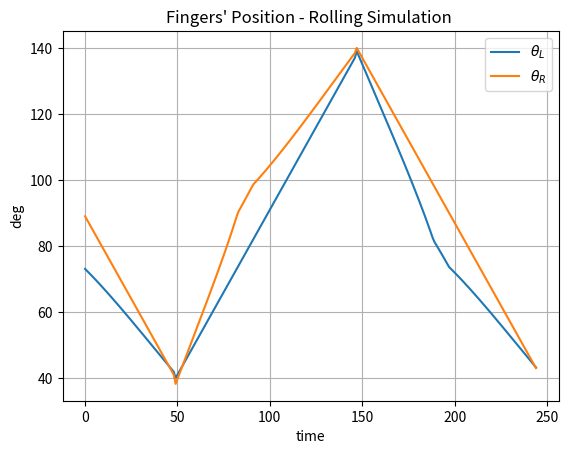

Write the Python code that produced this figure.
import matplotlib.pyplot as plt
import numpy as np
import math


###### trajectory

def pos2deg(ang):
    return int(360/4095.0*ang - 360.0/4)

def deg2pos(angle):
    return int(4095.0/360*angle + 4095.0/4)

def deg2rad(ang):
    return ang*math.pi/180

def list_of_angle(theta1,theta2, increase):
    """ input in deg but output in rad"""
    if increase:
        deg_trajectory = [*range(theta1, theta2, 1)]
    else:
        deg_trajectory = [*range(theta1, theta2, -1)]
    return [element*math.pi/180 for element in deg_trajectory]


########### GEOMETRIC MODEL ############

def norm2points(u,v):
    return math.sqrt((u[0]-v[0])**2+(u[1]-v[1])**2)

def model_rolling(theta_lf, a, b, c, d):
    e = math.sqrt(d**2 + a**2 - 2*a*d*math.cos(theta_lf))
    beta = math.acos((e**2 +d**2 - a**2)/(2*d*e))
    delta = math.acos((c**2 +e**2 - b**2)/(2*c*e))
    theta_rf = math.pi - (delta + beta)
    return theta_rf

############## GENERATION OF THE SQUARE
def square_generation(p1,p2,diag):
    p1 = np.array(p1)
    p2 = np.array(p2)
    p2p1 = p2 - p1
    u = p2p1/np.linalg.norm(p2p1)
    ## matrix orthogonal
    T = np.array([[0, -1],[1, 0]])
    ## orthogonal vector
    v = np.matmul(T,u)
    p3 = p1 + (diag/2)*(u+v)
    p4 = p1 + (diag/2)*(u-v)
    return [p3, p4]

def square_generation_side(p1,p2,side):
    """ up means that the contact point are the upper side of the square"""
    p1 = np.array(p1)
    p2 = np.array(p2)
    p2p1 = p2 - p1
    u = p2p1/np.linalg.norm(p2p1)
    ## matrix orthogonal
    T = np.array([[0, -1],[1, 0]])
    ## orthogonal vector
    v = np.matmul(T,u)
    p3 = p1 - side*v
    p4 = p2 - side*v
    return [p3, p4]


def corner_identification(pivot,p1,p2):
    """ cos(ang) = (p1-pivot).(p2-pivot)/norm"""
    v = np.array(p1) - np.array(pivot)
    u = np.array(p2)- np.array(pivot)
    norm_u = np.linalg.norm(u)
    norm_v = np.linalg.norm(v)
    angle = math.acos(np.dot(v,u)/(norm_u*norm_v))
    return angle > math.pi/2

########### SIMULATION ##############

def ini_left_contact(face,c,d):
    """calculate the left contact point given that sqaure perpendicular to right finger """
    return math.sqrt((d-face)**2+(c+face)**2)

# create loop for the animation

def rolling_simulation_side(a, b, c, d, s,traj, forward):
    """s : diagonal in this case """
    keep_data = True
    list_theta_l = []
    list_theta_r = []
    len_finger = 132
    n = len(traj)
    for i in range(0,n):
        theta_pos = traj[i]
        A1 = [0, 0]
        D1 = [finger_gap, 0]
        if forward:
            theta_pos = math.pi - theta_pos
            theta_follow = model_rolling(theta_pos,c,b,a,d)
            theta_l = math.pi - theta_follow
            theta_r = math.pi - theta_pos
        else:
            theta_follow = model_rolling(theta_pos,a,b,c,d)
            theta_r = theta_follow
            theta_l = theta_pos
        B1 = [a*math.cos(theta_l), a*math.sin(theta_l)]
        C1 = [finger_gap + c*math.cos(theta_r), c*math.sin(theta_r)]
        # square
        [E1, F1] = square_generation_side(B1,C1, b)
        ### finger ends
        G1 = [len_finger*math.cos(theta_l), len_finger*math.sin(theta_l)]
        H1 = [finger_gap + len_finger*math.cos(theta_r), len_finger*math.sin(theta_r)]

        # if a corner is identified
        if corner_identification(B1,G1,C1):
            a = a-b
            [next_theta_l, next_theta_r, a, c] = rolling_simulation_diag(a, s, c, d, b, traj[i:-1], forward)
            list_theta_l += next_theta_l
            list_theta_r += next_theta_r
            keep_data = False
            break
        elif corner_identification(C1,H1,B1):
            c = c-b
            [next_theta_l, next_theta_r, a, c] = rolling_simulation_diag(a, s, c, d, b, traj[i:-1], forward)
            list_theta_l += next_theta_l
            list_theta_r += next_theta_r
            keep_data = False
            break
        # update list
        if keep_data:
            list_theta_l += [theta_l*180/math.pi]
            list_theta_r += [theta_r*180/math.pi]
        ## plot
        #plot_scene(A1,B1,C1,D1,E1,F1,G1,H1)
    return [list_theta_l, list_theta_r, a, c]


def rolling_simulation_diag(a, b, c, d, s, traj, forward):
    """a:left ; b:diag ; c:right ; d:bottom ; f:side"""
    keep_data = True
    list_theta_l = []
    list_theta_r = []
    len_finger = 132
    n = len(traj)
    for i in range(0,n):
        theta_pos = traj[i]
        A1 = [0, 0]
        D1 = [finger_gap, 0]
        if forward:
            theta_pos = math.pi - theta_pos
            theta_follow = model_rolling(theta_pos,c,b,a,d)
            theta_l = math.pi - theta_follow
            theta_r = math.pi - theta_pos
        else:
            theta_follow = model_rolling(theta_pos,a,b,c,d)
            theta_r = theta_follow
            theta_l = theta_pos
        B1 = [a*math.cos(theta_l), a*math.sin(theta_l)]
        C1 = [finger_gap + c*math.cos(theta_r), c*math.sin(theta_r)]
        # square
        [E1, F1] = square_generation(B1,C1, b)
        ### finger ends
        G1 = [len_finger*math.cos(theta_l), len_finger*math.sin(theta_l)]
        H1 = [finger_gap + len_finger*math.cos(theta_r), len_finger*math.sin(theta_r)]

        # if a corner is identified
        if corner_identification(C1,D1,F1):
            c = c+s
            [next_theta_l, next_theta_r, a, c] = rolling_simulation_side(a, s, c, d, b, traj[i:-1], forward)
            list_theta_l += next_theta_l
            list_theta_r += next_theta_r
            keep_data = False
            break
        elif corner_identification(C1,H1,E1):
            c = c-s
            rolling_simulation_diag(a, s, c, d, b, traj[i:-1], forward)
            keep_data = False
            break
        elif corner_identification(B1,A1,F1):
            a = a+s
            [next_theta_l, next_theta_r, a, c] = rolling_simulation_side(a, s, c, d, b, traj[i:-1], forward)
            list_theta_l += next_theta_l
            list_theta_r += next_theta_r
            keep_data = False
            break

        # update list
        if keep_data:
            list_theta_l += [theta_l*180/math.pi]
            list_theta_r += [theta_r*180/math.pi]
        # plot
        #plot_scene(A1,B1,C1,D1,E1,F1,G1,H1)
    return [list_theta_l, list_theta_r, a, c]


####### Animation #########

def plot_scene(A,B,C,D,E,F,G,H):
    """ plotting """
    plt.figure()
    ax = plt.axes()
    ax.set_facecolor("gray")
    ### base
    plt.plot([0,D[0]],[0,0],'black',linewidth=5)
    ### fingers
    plt.plot([A[0],G[0]],[A[1],G[1]],linewidth=2,color='w')
    plt.plot([D[0],H[0]],[D[1],H[1]],linewidth=2,color='w')
    ## square
    plt.plot([B[0],C[0]],[B[1],C[1]],linewidth=2,color='black')
    plt.plot([B[0],E[0]],[B[1],E[1]],linewidth=2,color='black')
    plt.plot([B[0],F[0]],[B[1],F[1]],linewidth=2,color='black')
    plt.plot([C[0],E[0]],[C[1],E[1]],linewidth=2,color='black')
    plt.plot([C[0],F[0]],[C[1],F[1]],linewidth=2,color='black')
    plt.plot([E[0],F[0]],[E[1],F[1]],linewidth=2,color='black')
    ## pivot
    plt.plot(A[0],A[1],'o',markersize=5,color='blue')
    plt.plot(B[0],B[1],'o',markersize=5,color='orange')
    plt.plot(C[0],C[1],'o',markersize=5,color='orange')
    plt.plot(D[0],D[1],'o',markersize=5,color='blue')
    plt.plot(E[0],E[1],'o',markersize=5,color='orange')
    plt.plot(F[0],F[1],'o',markersize=5,color='orange')
    plt.xlim([-80,160])
    plt.ylim([-60,180])

def plot_pos_evol(thetaL,thetaR):
    """ plotting """
    fig = plt.figure()
    ax = fig.add_subplot(111)
    ax.plot(thetaL, label = r'$\theta_L$')
    ax.plot(thetaR, label = r'$\theta_R$')
    ax.legend(loc='upper right')
    plt.title("Fingers' Position - Rolling Simulation ")
    plt.ylabel('deg')
    plt.xlabel('time')
    plt.grid()
    plt.show()

### COMPLETE SIMULATION

def manipulation_simulation(sqrt_dim, ini_drf, gap, minang, maxang):
    ## initalisation
    clockwise = True
    increasing = True
    trajectory_increasing = list_of_angle(minang,maxang,increasing)
    trajectory_decreasing = list_of_angle(maxang,minang,not increasing)
    ## geometry
    sqrt_diag = math.sqrt(2)*sqrt_dim # square's diagonal
    drf = ini_drf
    dlf = ini_left_contact(sqrt_dim,ini_drf,gap) # bottom left finger to contact point
    ang90 = deg2rad(90)
    ## first clockwise motion
    trajectory = [element for element in trajectory_decreasing if element < ang90]
    [pos_l, pos_r, dlf, drf] = rolling_simulation_diag(dlf, sqrt_diag, drf, finger_gap, sqrt_dim, trajectory, clockwise)
    #### anticlockwise motion
    [next_pos_l, next_pos_r, dlf, drf] = rolling_simulation_diag(dlf, sqrt_diag, drf, finger_gap, sqrt_dim, trajectory_increasing, not clockwise)
    pos_l += next_pos_l
    pos_r += next_pos_r
    #### anticlockwise motion
    [next_pos_l, next_pos_r, dlf, drf] = rolling_simulation_diag(dlf, sqrt_diag, drf, finger_gap, sqrt_dim, trajectory_decreasing, clockwise)
    pos_l += next_pos_l
    pos_r += next_pos_r
    ### final plot of the angle evolution
    plot_pos_evol(pos_l,pos_r)

##### initialisation
sqrt_side = 25
initial_drf = 60 # bottom right finger to contact point
finger_gap = 50 # width between fingers
min_ang = 40
max_ang = 140

manipulation_simulation(sqrt_side, initial_drf, finger_gap, min_ang, max_ang)